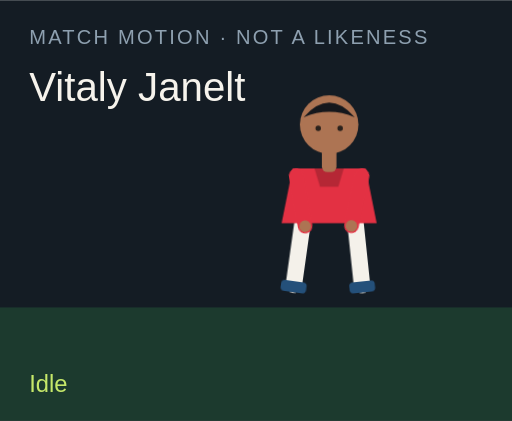
t = 0.00 s
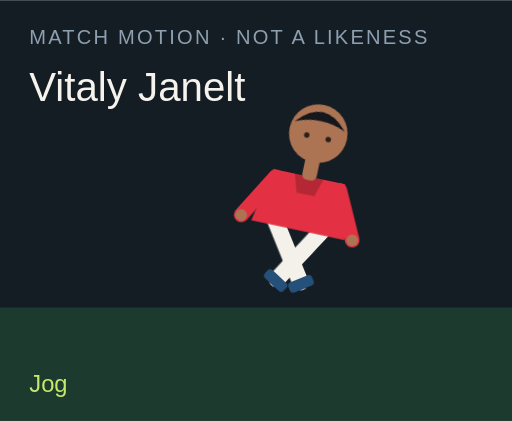
t = 1.50 s
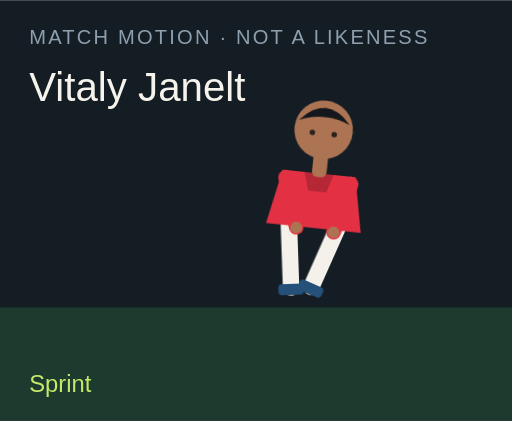
t = 3.00 s
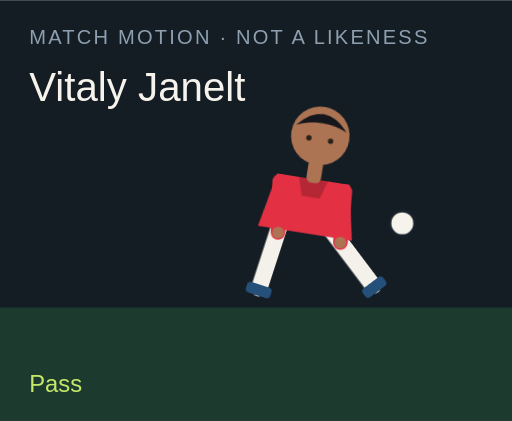
t = 4.50 s
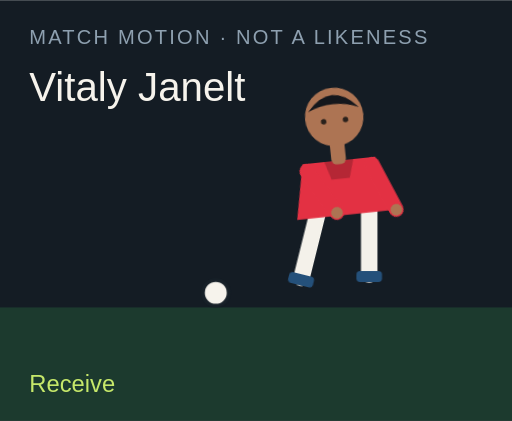
t = 6.00 s
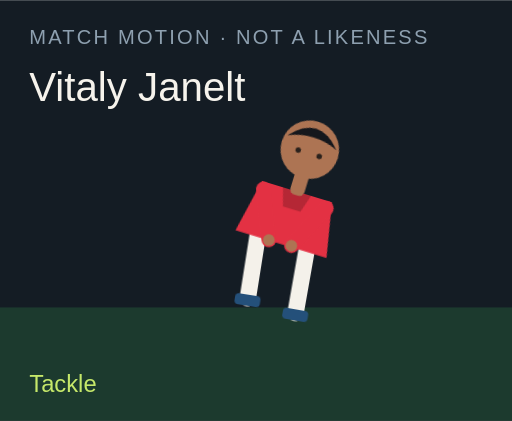
t = 7.50 s

The animated SVG that drew these frames (rendered in a browser with its animation timeline set to each time). Animation: 18 CSS @keyframes rules; one cycle of 9.00 s, repeats indefinitely.

<?xml version="1.0" encoding="UTF-8"?>
<svg xmlns="http://www.w3.org/2000/svg" viewBox="0 0 280 230" role="img">
  <style>@media (prefers-reduced-motion: reduce){animate,animateTransform{display:none}}</style>
  <rect width="280" height="230" fill="#141c24"/>
  <rect y="168" width="280" height="62" fill="#1c3a2e"/>
  <text x="16" y="24" fill="#8ea0b0" font-family="Arial,sans-serif" font-size="11" letter-spacing="1.2">MATCH MOTION · NOT A LIKENESS</text>
  <text x="16" y="55" fill="#f6f3ec" font-family="Impact,sans-serif" font-size="22">Vitaly Janelt</text>
  <circle r="7" fill="#f6f3ec" stroke="#172028" stroke-width="2" id="motion-8806" cx="150" cy="160" opacity="0">
    
    
    
  </circle>
  <g transform="translate(132 40)">
    <g id="motion-8828" transform="rotate(0 48 90)">
      
      <g id="motion-8830" transform="translate(0 0)">
        
        <g transform="translate(34 78)"><g id="motion-8832" transform="rotate(8)"><path d="M0 0 V38" stroke="#f4f1ea" stroke-width="9" stroke-linecap="round"/><rect x="-7" y="36" width="14" height="6" rx="2" fill="#24507a"/></g></g>
        <g transform="translate(62 78)"><g id="motion-8834" transform="rotate(-6)"><path d="M0 0 V38" stroke="#f4f1ea" stroke-width="9" stroke-linecap="round"/><rect x="-7" y="36" width="14" height="6" rx="2" fill="#24507a"/></g></g>
        <path d="M28 52 h40 l6 30 H22 Z" fill="#e33143"/>
        <path d="M40 52 h16 l-3 10 H43 Z" fill="#000" opacity=".2"/>
        <g transform="translate(30 56)"><g id="motion-8836" transform="rotate(-10)"><path d="M0 0 V28" stroke="#e33143" stroke-width="8" stroke-linecap="round"/><circle cx="0" cy="28" r="3.2" fill="#ad7453"/></g></g>
        <g transform="translate(66 56)"><g id="motion-8838" transform="rotate(12)"><path d="M0 0 V28" stroke="#e33143" stroke-width="8" stroke-linecap="round"/><circle cx="0" cy="28" r="3.2" fill="#ad7453"/></g></g>
        <rect x="44" y="40" width="8" height="14" rx="3" fill="#ad7453"/>
        <circle cx="48" cy="28" r="16" fill="#ad7453"/>
        <path d="M34 24 Q48 8 62 24 Q48 18 34 24" fill="#15171c"/>
        <circle cx="42" cy="30" r="1.5" fill="#2a211c"/><circle cx="54" cy="30" r="1.5" fill="#2a211c"/>
      </g>
    </g>
  </g>
  <text x="16" y="214" fill="#c6e86a" font-family="Arial,sans-serif" font-size="13" opacity="1" id="motion-8810">Idle</text><text x="16" y="214" fill="#c6e86a" font-family="Arial,sans-serif" font-size="13" opacity="0" id="motion-8812">Jog</text><text x="16" y="214" fill="#c6e86a" font-family="Arial,sans-serif" font-size="13" opacity="0" id="motion-8814">Sprint</text><text x="16" y="214" fill="#c6e86a" font-family="Arial,sans-serif" font-size="13" opacity="0" id="motion-8816">Dribble</text><text x="16" y="214" fill="#c6e86a" font-family="Arial,sans-serif" font-size="13" opacity="0" id="motion-8818">Pass</text><text x="16" y="214" fill="#c6e86a" font-family="Arial,sans-serif" font-size="13" opacity="0" id="motion-8820">Shoot</text><text x="16" y="214" fill="#c6e86a" font-family="Arial,sans-serif" font-size="13" opacity="0" id="motion-8822">Receive</text><text x="16" y="214" fill="#c6e86a" font-family="Arial,sans-serif" font-size="13" opacity="0" id="motion-8824">Tackle</text><text x="16" y="214" fill="#c6e86a" font-family="Arial,sans-serif" font-size="13" opacity="0" id="motion-8826">Arms wide</text>
<style>@keyframes track-8807{0%{cx:150px}11.1%{cx:156px}22.2%{cx:164px}33.300000000000004%{cx:142px}44.4%{cx:190px}55.60000000000001%{cx:250px}66.7%{cx:118px}77.8%{cx:150px}88.9%{cx:150px}100%{cx:150px}}@keyframes track-8808{0%{cy:160px}11.1%{cy:158px}22.2%{cy:154px}33.300000000000004%{cy:156px}44.4%{cy:148px}55.60000000000001%{cy:96px}66.7%{cy:160px}77.8%{cy:160px}88.9%{cy:160px}100%{cy:160px}}@keyframes track-8809{0%{opacity:0}11.1%{opacity:0}22.2%{opacity:0}33.300000000000004%{opacity:1}44.4%{opacity:1}55.60000000000001%{opacity:1}66.7%{opacity:1}77.8%{opacity:0}88.9%{opacity:0}100%{opacity:0}}@keyframes track-8811{0%{opacity:1}11.1%{opacity:0}22.2%{opacity:0}33.300000000000004%{opacity:0}44.4%{opacity:0}55.60000000000001%{opacity:0}66.7%{opacity:0}77.8%{opacity:0}88.9%{opacity:0}100%{opacity:1}}@keyframes track-8813{0%{opacity:0}11.1%{opacity:1}22.2%{opacity:0}33.300000000000004%{opacity:0}44.4%{opacity:0}55.60000000000001%{opacity:0}66.7%{opacity:0}77.8%{opacity:0}88.9%{opacity:0}100%{opacity:0}}@keyframes track-8815{0%{opacity:0}11.1%{opacity:0}22.2%{opacity:1}33.300000000000004%{opacity:0}44.4%{opacity:0}55.60000000000001%{opacity:0}66.7%{opacity:0}77.8%{opacity:0}88.9%{opacity:0}100%{opacity:0}}@keyframes track-8817{0%{opacity:0}11.1%{opacity:0}22.2%{opacity:0}33.300000000000004%{opacity:1}44.4%{opacity:0}55.60000000000001%{opacity:0}66.7%{opacity:0}77.8%{opacity:0}88.9%{opacity:0}100%{opacity:0}}@keyframes track-8819{0%{opacity:0}11.1%{opacity:0}22.2%{opacity:0}33.300000000000004%{opacity:0}44.4%{opacity:1}55.60000000000001%{opacity:0}66.7%{opacity:0}77.8%{opacity:0}88.9%{opacity:0}100%{opacity:0}}@keyframes track-8821{0%{opacity:0}11.1%{opacity:0}22.2%{opacity:0}33.300000000000004%{opacity:0}44.4%{opacity:0}55.60000000000001%{opacity:1}66.7%{opacity:0}77.8%{opacity:0}88.9%{opacity:0}100%{opacity:0}}@keyframes track-8823{0%{opacity:0}11.1%{opacity:0}22.2%{opacity:0}33.300000000000004%{opacity:0}44.4%{opacity:0}55.60000000000001%{opacity:0}66.7%{opacity:1}77.8%{opacity:0}88.9%{opacity:0}100%{opacity:0}}@keyframes track-8825{0%{opacity:0}11.1%{opacity:0}22.2%{opacity:0}33.300000000000004%{opacity:0}44.4%{opacity:0}55.60000000000001%{opacity:0}66.7%{opacity:0}77.8%{opacity:1}88.9%{opacity:0}100%{opacity:0}}@keyframes track-8827{0%{opacity:0}11.1%{opacity:0}22.2%{opacity:0}33.300000000000004%{opacity:0}44.4%{opacity:0}55.60000000000001%{opacity:0}66.7%{opacity:0}77.8%{opacity:0}88.9%{opacity:1}100%{opacity:0}}@keyframes track-8829{0%{transform:rotate(0deg)}11.1%{transform:rotate(8deg)}22.2%{transform:rotate(16deg)}33.300000000000004%{transform:rotate(6deg)}44.4%{transform:rotate(4deg)}55.60000000000001%{transform:rotate(14deg)}66.7%{transform:rotate(-6deg)}77.8%{transform:rotate(34deg)}88.9%{transform:rotate(0deg)}100%{transform:rotate(0deg)}}@keyframes track-8831{0%{transform:translate(0px,0px)}11.1%{transform:translate(0px,-3px)}22.2%{transform:translate(0px,-6px)}33.300000000000004%{transform:translate(0px,-2px)}44.4%{transform:translate(0px,2px)}55.60000000000001%{transform:translate(0px,-4px)}66.7%{transform:translate(0px,1px)}77.8%{transform:translate(0px,10px)}88.9%{transform:translate(0px,-8px)}100%{transform:translate(0px,0px)}}@keyframes track-8833{0%{transform:rotate(8deg)}11.1%{transform:rotate(-26deg)}22.2%{transform:rotate(-42deg)}33.300000000000004%{transform:rotate(-8deg)}44.4%{transform:rotate(6deg)}55.60000000000001%{transform:rotate(12deg)}66.7%{transform:rotate(20deg)}77.8%{transform:rotate(-8deg)}88.9%{transform:rotate(-8deg)}100%{transform:rotate(8deg)}}@keyframes track-8835{0%{transform:rotate(-6deg)}11.1%{transform:rotate(24deg)}22.2%{transform:rotate(38deg)}33.300000000000004%{transform:rotate(18deg)}44.4%{transform:rotate(-38deg)}55.60000000000001%{transform:rotate(-54deg)}66.7%{transform:rotate(6deg)}77.8%{transform:rotate(-22deg)}88.9%{transform:rotate(8deg)}100%{transform:rotate(-6deg)}}@keyframes track-8837{0%{transform:rotate(-10deg)}11.1%{transform:rotate(24deg)}22.2%{transform:rotate(36deg)}33.300000000000004%{transform:rotate(-18deg)}44.4%{transform:rotate(10deg)}55.60000000000001%{transform:rotate(-24deg)}66.7%{transform:rotate(-30deg)}77.8%{transform:rotate(12deg)}88.9%{transform:rotate(-58deg)}100%{transform:rotate(-10deg)}}@keyframes track-8839{0%{transform:rotate(12deg)}11.1%{transform:rotate(-20deg)}22.2%{transform:rotate(-32deg)}33.300000000000004%{transform:rotate(14deg)}44.4%{transform:rotate(-26deg)}55.60000000000001%{transform:rotate(18deg)}66.7%{transform:rotate(-22deg)}77.8%{transform:rotate(-6deg)}88.9%{transform:rotate(58deg)}100%{transform:rotate(12deg)}}@media(prefers-reduced-motion:no-preference){#motion-8806{animation:track-8807 9s linear infinite both,track-8808 9s linear infinite both,track-8809 9s steps(1,end) infinite both}#motion-8810{animation:track-8811 9s steps(1,end) infinite both}#motion-8812{animation:track-8813 9s steps(1,end) infinite both}#motion-8814{animation:track-8815 9s steps(1,end) infinite both}#motion-8816{animation:track-8817 9s steps(1,end) infinite both}#motion-8818{animation:track-8819 9s steps(1,end) infinite both}#motion-8820{animation:track-8821 9s steps(1,end) infinite both}#motion-8822{animation:track-8823 9s steps(1,end) infinite both}#motion-8824{animation:track-8825 9s steps(1,end) infinite both}#motion-8826{animation:track-8827 9s steps(1,end) infinite both}#motion-8828{animation:track-8829 9s linear infinite both}#motion-8830{animation:track-8831 9s linear infinite both}#motion-8832{animation:track-8833 9s linear infinite both}#motion-8834{animation:track-8835 9s linear infinite both}#motion-8836{animation:track-8837 9s linear infinite both}#motion-8838{animation:track-8839 9s linear infinite both}}</style></svg>
